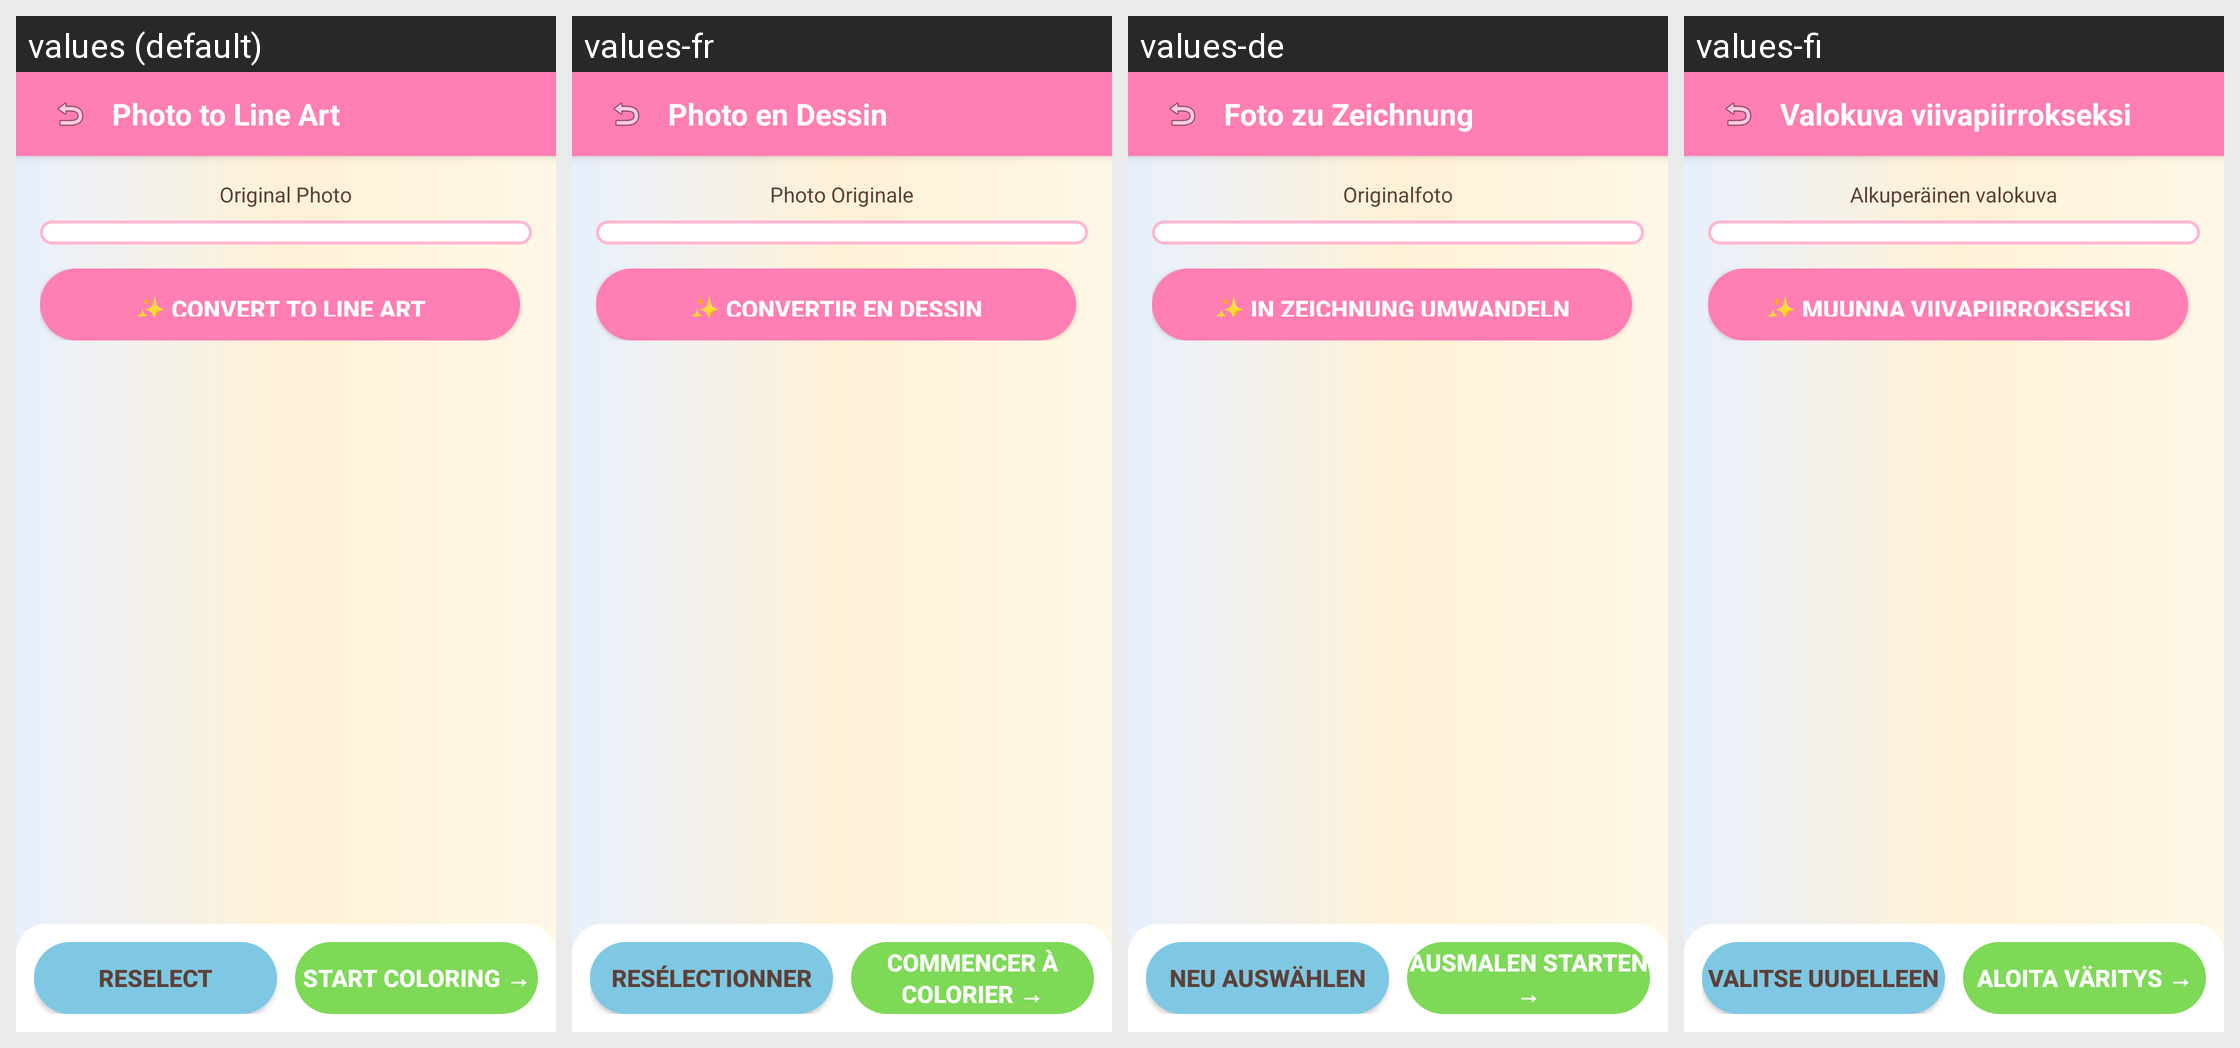

Locale-by-locale string values for the Android screen shown in this grid:
Android screen res/layout/activity_lineart.xml rendered under 4 locales, left to right: values (default), values-fr, values-de, values-fi. Device: Nexus 5 (rendered at 1080×1920; each locale shown at half size, 540×960, under a caption strip naming it); theme Theme.Drawing.
Other locales in the repository, not shown: values-es, values-it, values-ja, values-ko, values-pt, values-ru, values-zh.
Strings drawn on this screen, with the default value and each locale's value (text and hints the layout hard-codes, and strings that could not be matched under every locale, appear in the picture but are not listed):

lineart_title
  values: Photo to Line Art
  values-fr: Photo en Dessin
  values-de: Foto zu Zeichnung
  values-fi: Valokuva viivapiirrokseksi

lineart_original_photo
  values: Original Photo
  values-fr: Photo Originale
  values-de: Originalfoto
  values-fi: Alkuperäinen valokuva

lineart_btn_convert
  values: ✨ Convert to Line Art
  values-fr: ✨ Convertir en Dessin
  values-de: ✨ In Zeichnung Umwandeln
  values-fi: ✨ Muunna viivapiirrokseksi

lineart_btn_reselect
  values: Reselect
  values-fr: Resélectionner
  values-de: Neu Auswählen
  values-fi: Valitse uudelleen

lineart_btn_start_coloring
  values: Start Coloring →
  values-fr: Commencer à Colorier →
  values-de: Ausmalen Starten →
  values-fi: Aloita väritys →
